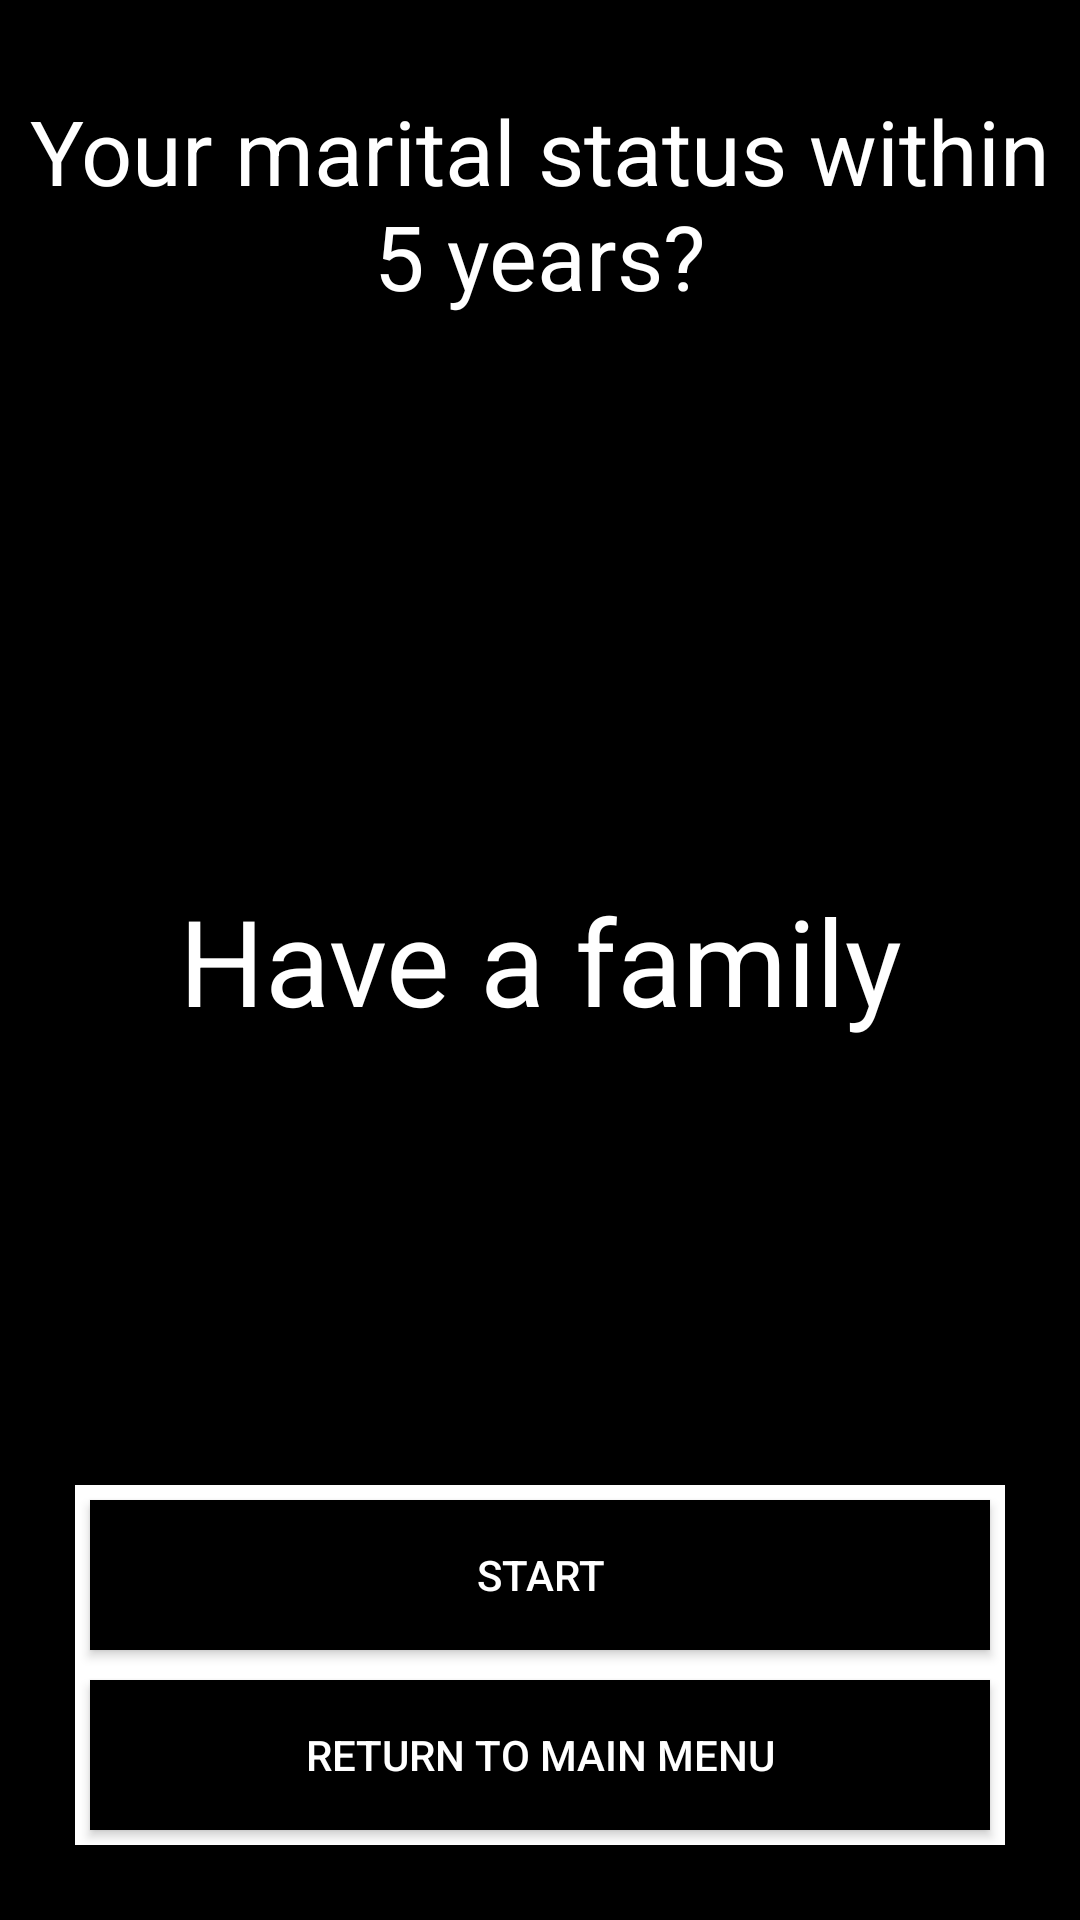

Here is an Android app screen rendered from its layout file. Give the layout XML and the strings, colors and styles it references.
<!-- AndroidManifest.xml: application theme Theme.TaroAdvanced -->
<!-- res/layout/activity_taro_personal_life.xml -->
<?xml version="1.0" encoding="utf-8"?>
<RelativeLayout xmlns:android="http://schemas.android.com/apk/res/android"
    xmlns:app="http://schemas.android.com/apk/res-auto"
    xmlns:tools="http://schemas.android.com/tools"
    android:layout_width="match_parent"
    android:layout_height="match_parent"
    tools:context=".TaroPersonalLife"
    android:background="@color/black">

    <TextView
        android:layout_width="match_parent"
        android:layout_height="wrap_content"
        android:layout_alignParentTop="true"
        android:layout_marginTop="30dp"
        android:textColor="@color/white"
        android:textSize="30sp"
        android:gravity="center"
        android:text="Your marital status within 5 years?"
        app:layout_constraintBottom_toBottomOf="parent"
        app:layout_constraintLeft_toLeftOf="parent"
        app:layout_constraintRight_toRightOf="parent"
        app:layout_constraintTop_toTopOf="parent" />


    <TextView
        android:id="@+id/text"
        android:layout_width="wrap_content"
        android:layout_height="wrap_content"
        android:text="Have a family"
        android:layout_centerInParent="true"
        android:gravity="center"
        android:textColor="@color/white"
        android:textSize="40sp" />

    <View
        android:layout_width="310dp"
        android:layout_height="60dp"
        android:layout_alignParentBottom="true"
        android:background="@color/white"
        android:layout_centerInParent="true"
        android:layout_marginBottom="85dp"/>

    <androidx.appcompat.widget.AppCompatButton
        android:id="@+id/startButton"
        android:layout_width="300dp"
        android:layout_height="50dp"
        android:layout_alignParentBottom="true"
        android:layout_centerInParent="true"
        android:layout_marginBottom="90dp"
        android:background="@color/black"
        android:textColor="@color/white"
        android:text="Start" />

    <View
        android:layout_width="310dp"
        android:layout_height="60dp"
        android:layout_alignParentBottom="true"
        android:background="@color/white"
        android:layout_centerInParent="true"
        android:layout_marginBottom="25dp"/>

    <androidx.appcompat.widget.AppCompatButton
        android:id="@+id/mainMenu"
        android:layout_width="300dp"
        android:layout_height="50dp"
        android:layout_alignParentBottom="true"
        android:layout_centerInParent="true"
        android:layout_marginBottom="30dp"
        android:background="@color/black"
        android:textColor="@color/white"
        android:text="Return to Main Menu"
        android:onClick="onClickStartMainMenu"/>

</RelativeLayout>
<!-- resources referenced by this layout -->
<resources>
  <style name="Theme.TaroAdvanced" parent="Theme.MaterialComponents.DayNight.DarkActionBar">
          
          <item name="colorPrimary">@color/purple_500</item>
          <item name="colorPrimaryVariant">@color/purple_700</item>
          <item name="colorOnPrimary">@color/white</item>
          
          <item name="colorSecondary">@color/teal_200</item>
          <item name="colorSecondaryVariant">@color/teal_700</item>
          <item name="colorOnSecondary">@color/black</item>
          
          <item name="android:statusBarColor" tools:targetApi="l">?attr/colorPrimaryVariant</item>
          
      </style>
  <!-- not gathered from this repository: default colours our renderer supplied (Android Studio template values) -->
  <color name="purple_500">#FF6200EE</color>
  <color name="purple_700">#FF3700B3</color>
  <color name="teal_200">#FF03DAC5</color>
  <color name="teal_700">#FF018786</color>
  <color name="black">#FF000000</color>
  <color name="white">#FFFFFFFF</color>
</resources>
